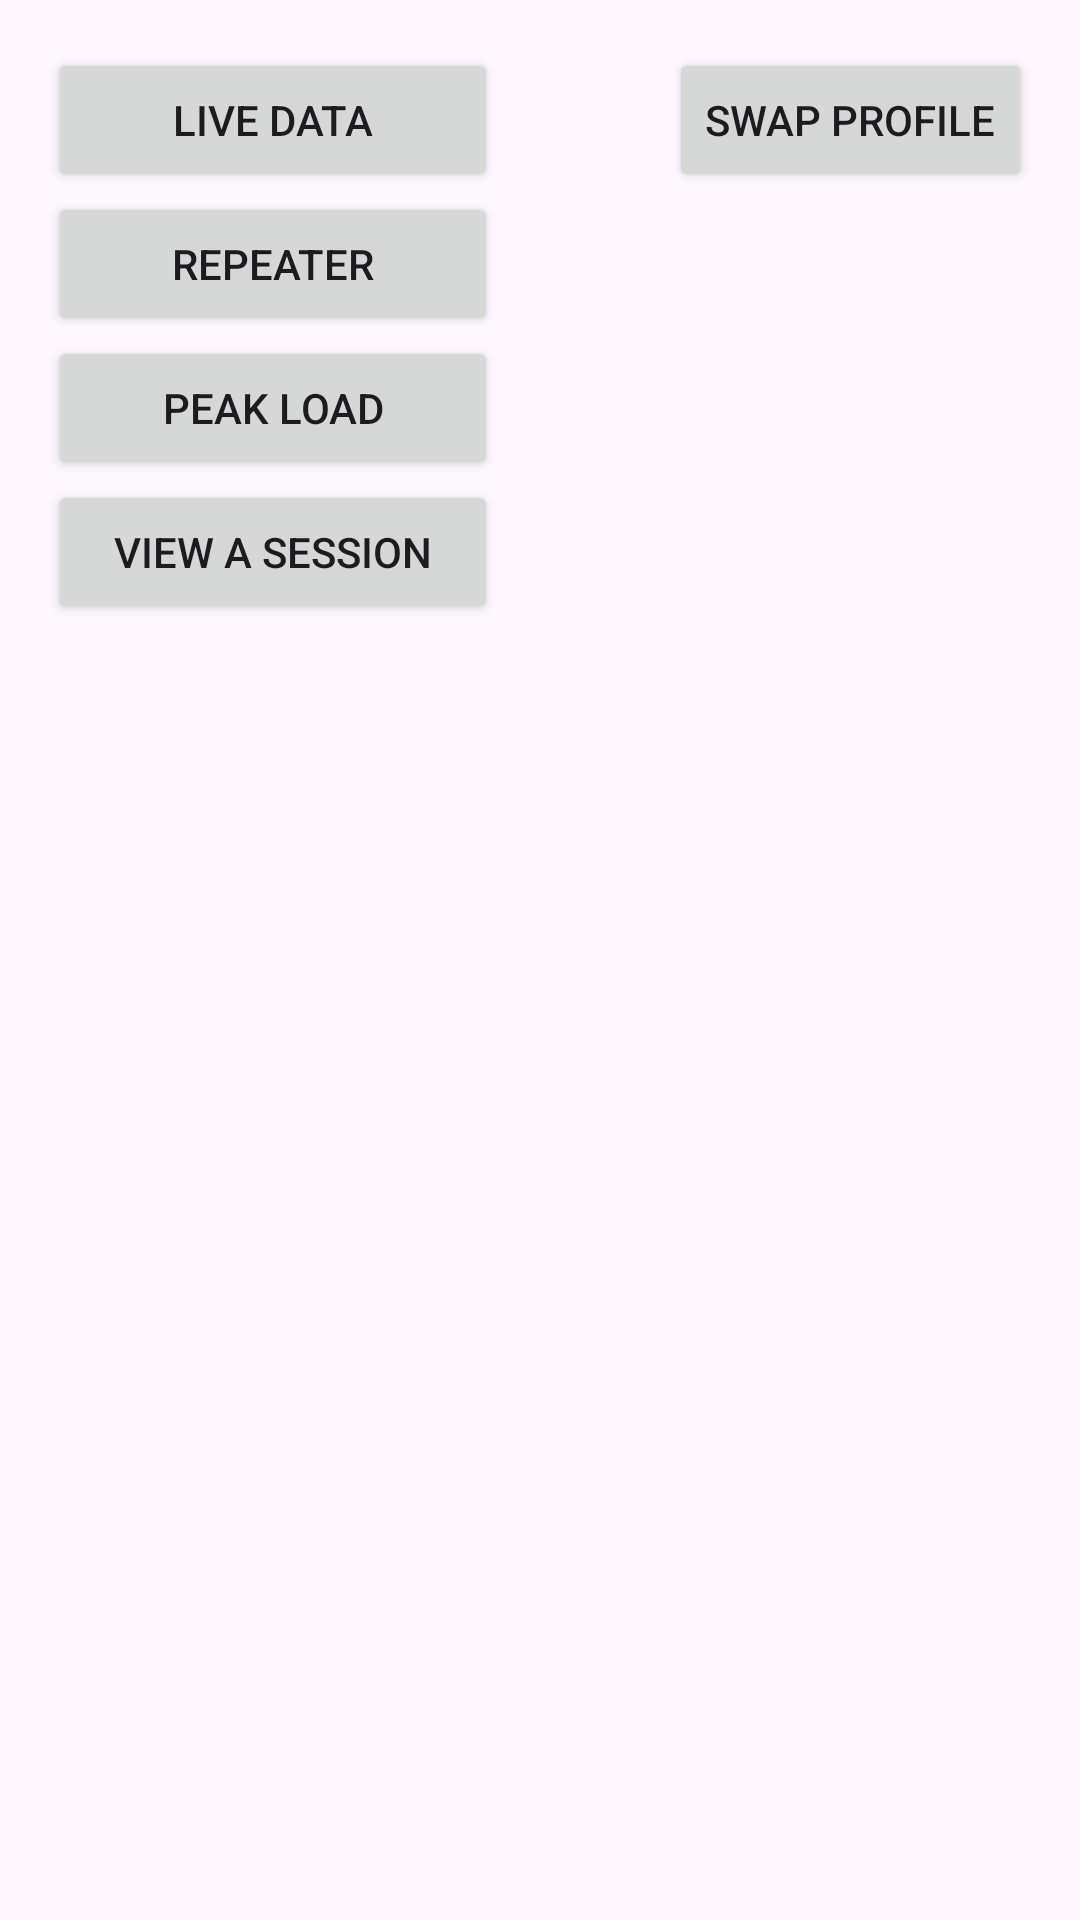

Here is an Android app screen rendered from its layout file. Give the layout XML and the strings, colors and styles it references.
<!-- AndroidManifest.xml: application theme Theme.Dyna -->
<!-- res/layout/activity_main.xml -->
<?xml version="1.0" encoding="utf-8"?>
<androidx.constraintlayout.widget.ConstraintLayout xmlns:android="http://schemas.android.com/apk/res/android"
    xmlns:app="http://schemas.android.com/apk/res-auto"
    xmlns:tools="http://schemas.android.com/tools"
    android:layout_width="match_parent"
    android:layout_height="match_parent">

    <LinearLayout
        android:id="@+id/llNavigation"
        android:layout_width="wrap_content"
        android:layout_height="wrap_content"
        android:orientation="vertical"
        android:padding="16dp"
        app:layout_constraintStart_toStartOf="parent"
        app:layout_constraintTop_toTopOf="parent">

        <Button
            android:id="@+id/btnLiveData"
            android:layout_width="150dp"
            android:layout_height="wrap_content"
            android:text="Live Data" />

        <Button
            android:id="@+id/btnRepeater"
            android:layout_width="150dp"
            android:layout_height="wrap_content"
            android:text="Repeater" />

        <Button
            android:id="@+id/btnPeakLoad"
            android:layout_width="150dp"
            android:layout_height="wrap_content"
            android:text="Peak Load" />

        <Button
            android:id="@+id/btnHistorical"
            android:layout_width="150dp"
            android:layout_height="wrap_content"
            android:text="View a session" />
    </LinearLayout>

    <Button
        android:id="@+id/btnProfile"
        android:layout_width="wrap_content"
        android:layout_height="wrap_content"
        android:layout_marginTop="16dp"
        android:layout_marginEnd="16dp"
        android:text="Swap Profile"
        app:layout_constraintEnd_toEndOf="parent"
        app:layout_constraintTop_toTopOf="parent" />

    <TextView
        android:id="@+id/txtCurrentProfile"
        android:layout_width="wrap_content"
        android:layout_height="wrap_content"
        android:layout_marginTop="10dp"
        app:layout_constraintEnd_toEndOf="@+id/btnProfile"
        app:layout_constraintStart_toStartOf="@+id/btnProfile"
        app:layout_constraintTop_toBottomOf="@+id/btnProfile" />
</androidx.constraintlayout.widget.ConstraintLayout>
<!-- resources referenced by this layout -->
<resources>
  <style name="Theme.Dyna" parent="Base.Theme.Dyna" />
  <style name="Base.Theme.Dyna" parent="Theme.Material3.DayNight.NoActionBar">
          
          
      </style>
</resources>
